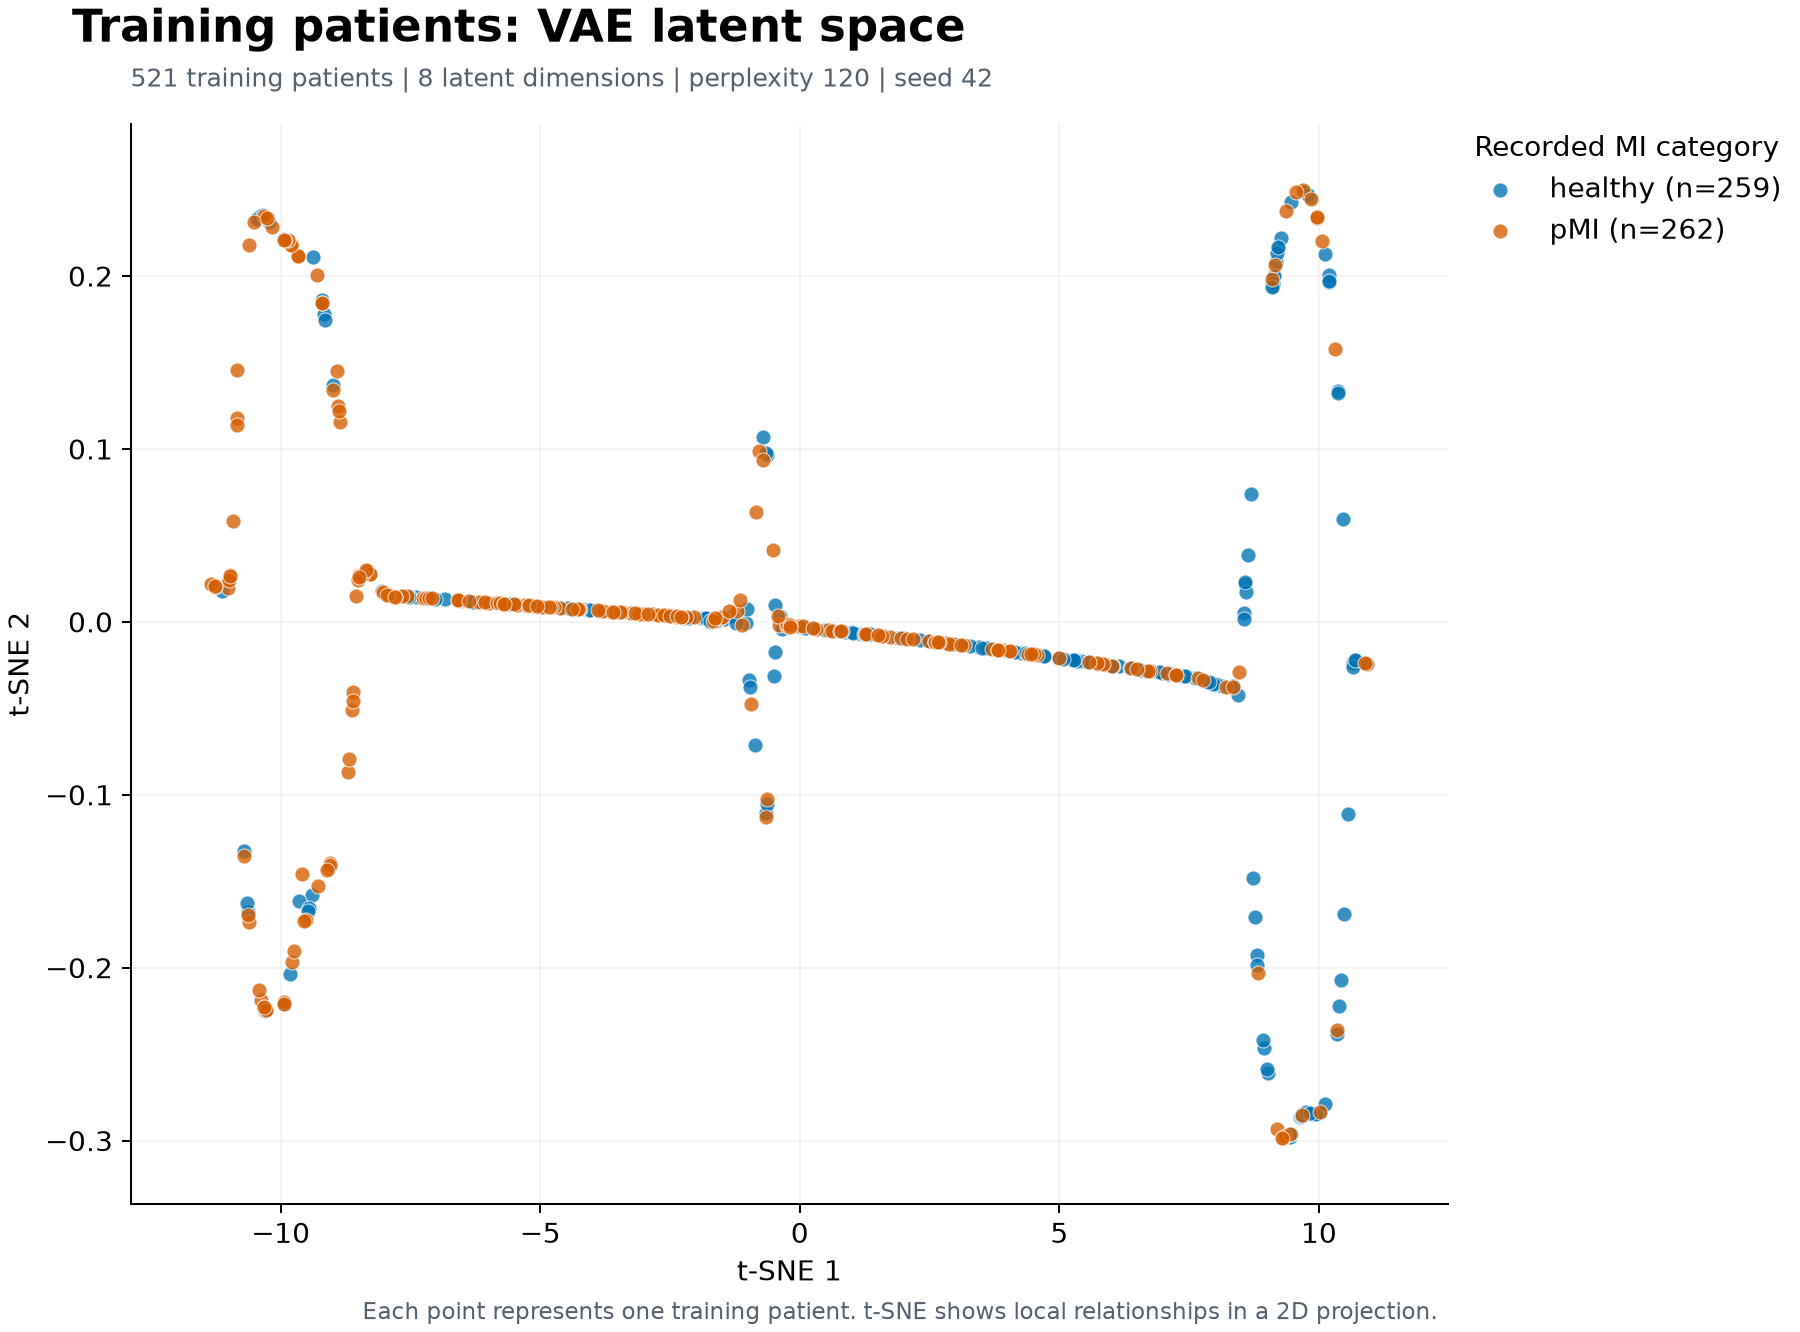

Values plotted in this chart, from the file beside it:
patient_index, MI, tsne_1, tsne_2
16, healthy, 5.242, -0.02187
395, pMI, -7.677, 0.01479
229, pMI, -9.042, -0.1392
130, healthy, 4.541, -0.01893
265, healthy, 1.898, -0.009062
847, pMI, -4.243, 0.00741
332, healthy, 6.916, -0.02919
720, healthy, -9.392, -0.1582
496, healthy, 6.087, -0.02534
362, pMI, 2.819, -0.01227
681, healthy, -4.077, 0.007024
112, pMI, -6.551, 0.01238
613, pMI, -5.797, 0.01076
887, pMI, -0.4037, -0.001675
609, healthy, 6.509, -0.02739
90, healthy, 2.522, -0.01122
855, healthy, 10.67, -0.0239
789, healthy, 7.122, -0.03003
664, pMI, 9.193, -0.2932
118, pMI, -5.265, 0.00964
316, pMI, -9.779, -0.1966
660, pMI, -8.71, -0.08689
857, healthy, 9.406, -0.2973
158, healthy, 5.334, -0.02227
10, pMI, -10.91, 0.05818
369, pMI, -3.247, 0.005189
582, pMI, -6.024, 0.01122
751, healthy, 6.582, -0.02771
444, healthy, 8.444, -0.04216
259, pMI, -0.785, 0.09875
135, pMI, -10.61, 0.2181
634, pMI, -10.37, -0.2188
69, pMI, -3.423, 0.005621
88, pMI, -5.728, 0.01061
29, pMI, -8.287, 0.02755
3, pMI, -8.916, 0.1451
648, pMI, -0.8435, 0.0635
260, pMI, 9.968, 0.2335
401, healthy, 9.639, -0.2865
825, healthy, 7.618, -0.03247
171, pMI, -1.658, 0.001329
754, pMI, -4.29, 0.007516
123, pMI, -0.7085, 0.09376
83, healthy, 2.826, -0.0123
778, pMI, 0.5487, -0.004489
111, healthy, 8.06, -0.03642
115, pMI, -9.281, -0.1526
787, healthy, -6.165, 0.01149
423, pMI, 4.56, -0.01902
806, healthy, 6.749, -0.0285
690, pMI, 7.662, -0.03267
415, healthy, 5.543, -0.02317
464, pMI, 2.491, -0.0111
881, healthy, -7.387, 0.01419
388, pMI, -4.917, 0.008772
871, healthy, 0.1199, -0.002873
223, healthy, 3.479, -0.01472
836, healthy, -1.04, -0.0006269
355, healthy, 9.658, -0.286
779, healthy, 3.936, -0.0164
... 461 more rows
